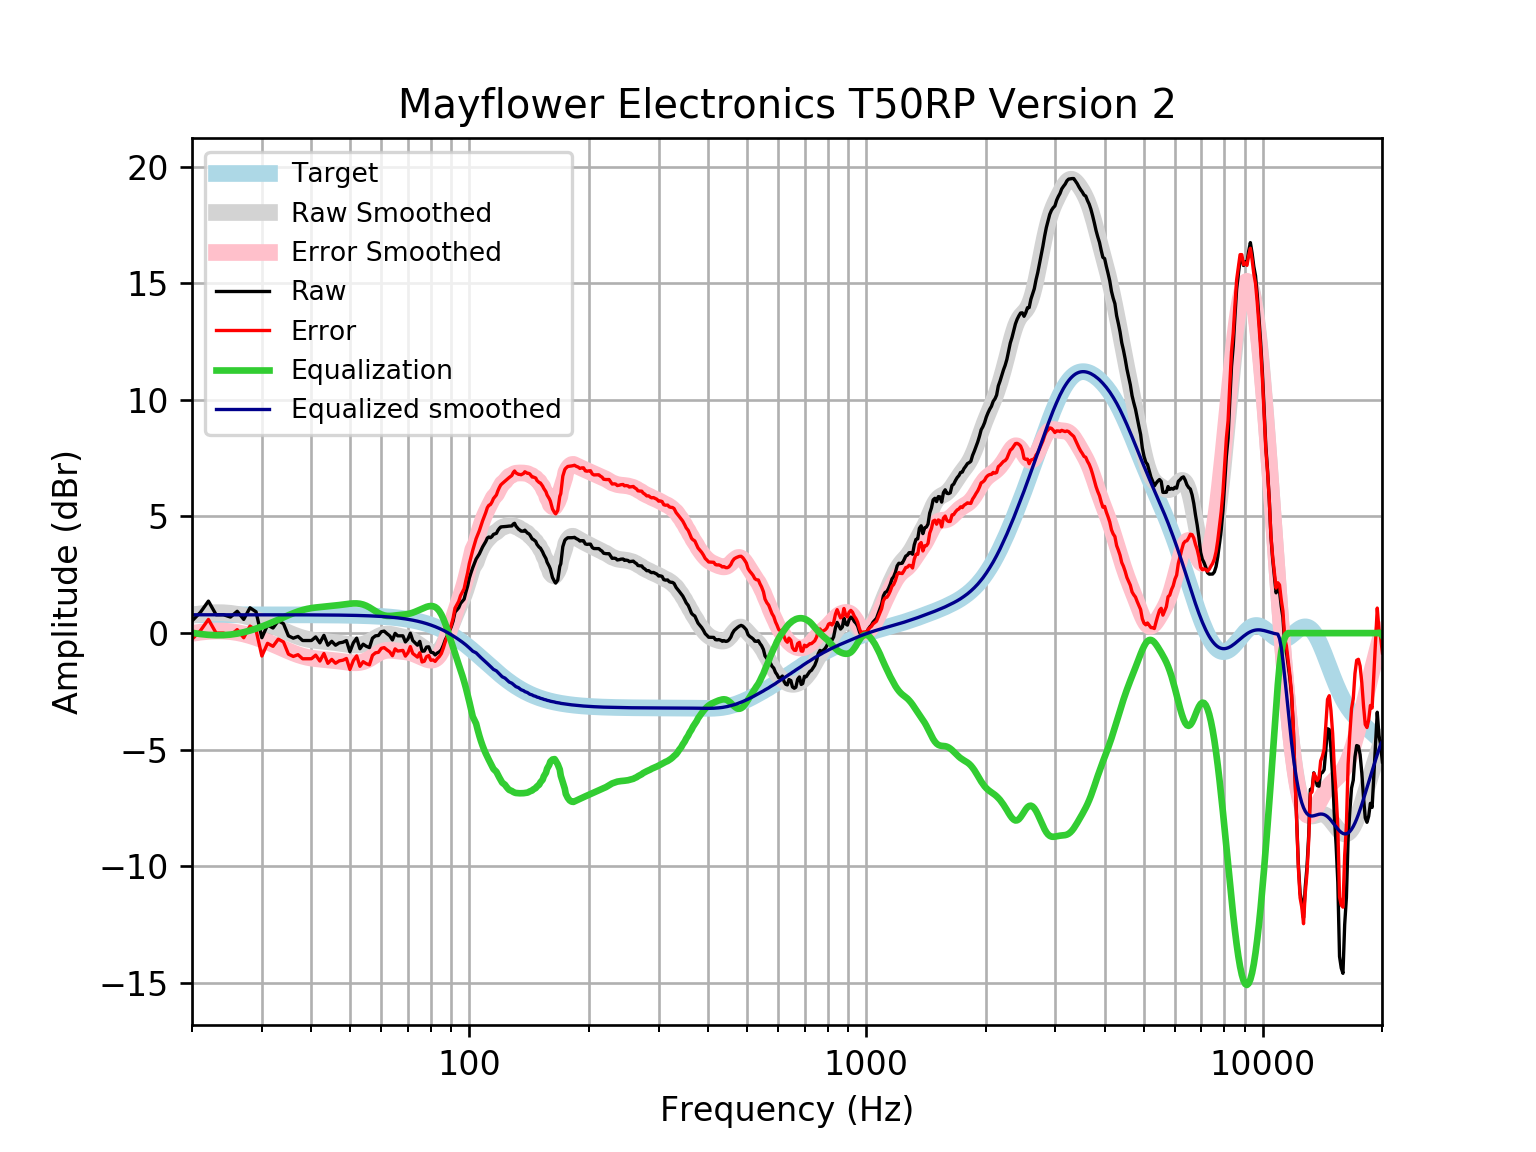

The table this chart was drawn from, first rows:
frequency, raw, error, smoothed, error_smoothed, equalization, equalized_raw, equalized_smoothed, target
20, 0.5216, -0.2643, 0.7725, -0.01337, 0.01337, 0.535, 0.7859, 0.7859
21, 0.889, 0.1032, 0.8258, 0.0399, -0.0399, 0.8491, 0.7859, 0.7859
22, 1.372, 0.5859, 0.8603, 0.0744, -0.0744, 1.297, 0.7859, 0.7858
23, 0.7884, 0.002635, 0.8759, 0.09012, -0.09012, 0.6983, 0.7858, 0.7858
24, 0.7884, 0.002676, 0.8729, 0.08707, -0.08707, 0.7014, 0.7858, 0.7858
25, 0.6879, -0.09785, 0.8492, 0.06347, -0.06347, 0.6244, 0.7857, 0.7857
26, 0.9351, 0.1495, 0.807, 0.02129, -0.02129, 0.9138, 0.7857, 0.7857
27, 0.5873, -0.1983, 0.7481, -0.03749, 0.03749, 0.6248, 0.7856, 0.7856
28, 1.086, 0.3005, 0.6755, -0.11, 0.11, 1.196, 0.7855, 0.7855
29, 0.913, 0.1277, 0.5925, -0.1928, 0.1928, 1.106, 0.7854, 0.7854
30, -0.1972, -0.9824, 0.5022, -0.283, 0.283, 0.08584, 0.7852, 0.7852
31, 0.347, -0.438, 0.407, -0.378, 0.378, 0.7251, 0.785, 0.785
32, 0.2177, -0.5671, 0.3089, -0.4759, 0.4759, 0.6936, 0.7848, 0.7848
33, 0.527, -0.2576, 0.2098, -0.5748, 0.5748, 1.102, 0.7846, 0.7846
34, 0.4063, -0.378, 0.1118, -0.6725, 0.6725, 1.079, 0.7843, 0.7843
35, -0.1167, -0.9006, 0.01766, -0.7662, 0.7662, 0.6495, 0.7839, 0.7839
36, -0.2173, -1.001, -0.06907, -0.8526, 0.8526, 0.6353, 0.7835, 0.7835
37, -0.1418, -0.9248, -0.145, -0.928, 0.928, 0.7862, 0.783, 0.783
38, -0.3179, -1.1, -0.2076, -0.99, 0.99, 0.6722, 0.7824, 0.7824
39, -0.3179, -1.1, -0.256, -1.038, 1.038, 0.7199, 0.7818, 0.7818
40, -0.3179, -1.099, -0.2913, -1.072, 1.072, 0.7545, 0.781, 0.781
41, -0.1647, -0.9448, -0.3166, -1.097, 1.097, 0.932, 0.7801, 0.7801
42, -0.4185, -1.198, -0.3356, -1.115, 1.115, 0.6963, 0.7791, 0.7791
43, -0.09726, -0.8752, -0.3521, -1.13, 1.13, 1.033, 0.778, 0.7779
44, -0.519, -1.296, -0.3689, -1.146, 1.146, 0.6265, 0.7766, 0.7766
45, -0.3522, -1.127, -0.3874, -1.163, 1.163, 0.8104, 0.7752, 0.7751
46, -0.519, -1.292, -0.4081, -1.182, 1.182, 0.6626, 0.7735, 0.7734
47, -0.4185, -1.19, -0.4305, -1.202, 1.202, 0.7836, 0.7715, 0.7715
48, -0.3923, -1.162, -0.4537, -1.223, 1.223, 0.8308, 0.7694, 0.7694
49, -0.3221, -1.089, -0.4763, -1.243, 1.243, 0.9212, 0.767, 0.767
50, -0.7961, -1.56, -0.4962, -1.26, 1.26, 0.4644, 0.7643, 0.7642
51, -0.4185, -1.18, -0.5102, -1.271, 1.271, 0.853, 0.7612, 0.7612
52, -0.2159, -0.9737, -0.5141, -1.272, 1.272, 1.056, 0.7579, 0.7578
53, -0.6701, -1.424, -0.5034, -1.257, 1.257, 0.5874, 0.7541, 0.7541
54, -0.4759, -1.226, -0.4746, -1.225, 1.225, 0.7486, 0.7499, 0.7499
55, -0.5655, -1.311, -0.4267, -1.172, 1.172, 0.6065, 0.7453, 0.7453
56, -0.6202, -1.36, -0.3621, -1.102, 1.102, 0.4821, 0.7402, 0.7401
57, -0.2173, -0.9518, -0.287, -1.021, 1.021, 0.8042, 0.7345, 0.7345
58, -0.1167, -0.845, -0.2099, -0.9383, 0.9383, 0.8215, 0.7283, 0.7283
59, -0.1022, -0.8237, -0.1406, -0.8621, 0.8621, 0.7599, 0.7215, 0.7215
60, 0.06165, -0.6523, -0.08704, -0.801, 0.801, 0.8627, 0.714, 0.714
61, 0.08382, -0.622, -0.05393, -0.7598, 0.7598, 0.8436, 0.7058, 0.7058
62, -0.02235, -0.7192, -0.04186, -0.7387, 0.7387, 0.7164, 0.6969, 0.6969
63, -0.1167, -0.8038, -0.04755, -0.7347, 0.7347, 0.618, 0.6871, 0.6871
64, -0.2935, -0.97, -0.06544, -0.742, 0.742, 0.4484, 0.6765, 0.6765
65, -0.01101, -0.676, -0.08954, -0.7546, 0.7546, 0.7435, 0.665, 0.665
66, -0.1167, -0.7693, -0.1153, -0.7678, 0.7678, 0.6511, 0.6525, 0.6525
67, -0.1167, -0.7557, -0.1407, -0.7797, 0.7797, 0.663, 0.639, 0.639
68, -0.1167, -0.7412, -0.1664, -0.7908, 0.7908, 0.6741, 0.6244, 0.6244
69, -0.378, -0.9867, -0.1946, -0.8034, 0.8034, 0.4254, 0.6087, 0.6087
70, -0.257, -0.8488, -0.2286, -0.8204, 0.8204, 0.5634, 0.5918, 0.5918
71, -0.004899, -0.5785, -0.2707, -0.8443, 0.8443, 0.8394, 0.5736, 0.5736
72, -0.3179, -0.872, -0.3218, -0.8759, 0.8759, 0.558, 0.5541, 0.5541
73, -0.4184, -0.9517, -0.3811, -0.9144, 0.9144, 0.496, 0.5333, 0.5333
74, -0.5179, -1.029, -0.4467, -0.9577, 0.9577, 0.4398, 0.511, 0.511
75, -0.3558, -0.8431, -0.5159, -1.003, 1.003, 0.6474, 0.4873, 0.4873
76, -0.7743, -1.236, -0.5858, -1.048, 1.048, 0.2735, 0.462, 0.4621
77, -0.7691, -1.204, -0.6539, -1.089, 1.089, 0.32, 0.4352, 0.4353
78, -0.5985, -1.005, -0.7174, -1.124, 1.124, 0.5257, 0.4068, 0.4068
79, -0.5874, -0.9642, -0.773, -1.15, 1.15, 0.5623, 0.3767, 0.3768
... 553 more rows
